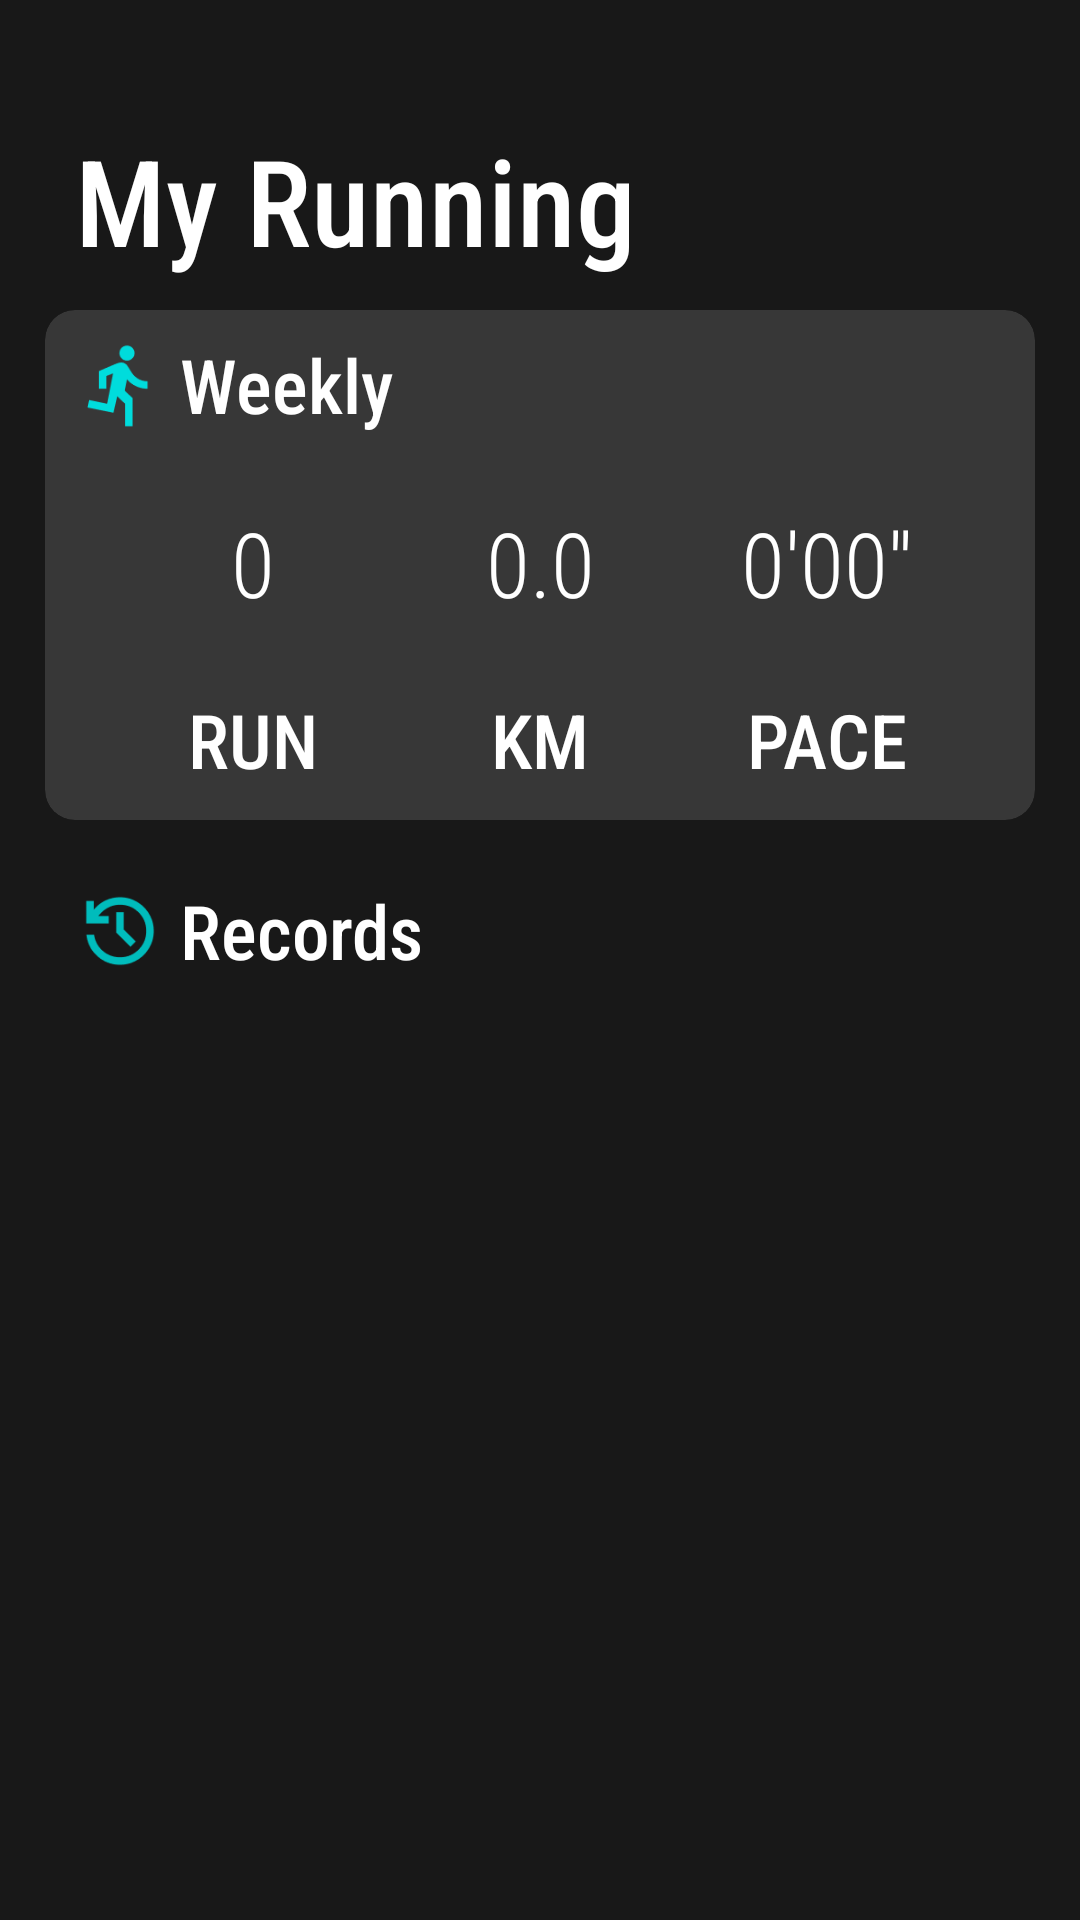

Produce the Android XML layout that renders to this screen, including the resource entries it uses.
<!-- AndroidManifest.xml: application theme Theme.Cs496_week2 -->
<!-- res/layout/fragment_tab4.xml -->
<?xml version="1.0" encoding="utf-8"?>
<androidx.constraintlayout.widget.ConstraintLayout xmlns:android="http://schemas.android.com/apk/res/android"
    xmlns:app="http://schemas.android.com/apk/res-auto"
    xmlns:tools="http://schemas.android.com/tools"
    android:layout_width="match_parent"
    android:layout_height="match_parent"
    android:background="@color/dark">

    <TextView
        android:id="@+id/t4_my_name"
        android:layout_width="wrap_content"
        android:layout_height="wrap_content"
        android:layout_marginStart="25dp"
        android:layout_marginTop="40dp"
        android:fontFamily="sans-serif-condensed-medium"
        android:text="My Running"
        android:textColor="@color/white"
        android:textSize="40sp"
        app:layout_constraintStart_toStartOf="parent"
        app:layout_constraintTop_toTopOf="parent" />

    <androidx.cardview.widget.CardView
        android:id="@+id/cardView5"
        android:layout_width="0dp"
        android:layout_height="170dp"
        android:layout_marginStart="15dp"
        android:layout_marginTop="10dp"
        android:layout_marginEnd="15dp"
        app:cardBackgroundColor="@color/dark_item"
        app:cardCornerRadius="10dp"
        app:cardElevation="0dp"
        app:layout_constraintEnd_toEndOf="parent"
        app:layout_constraintStart_toStartOf="parent"
        app:layout_constraintTop_toBottomOf="@+id/t4_my_name">

        <androidx.constraintlayout.widget.ConstraintLayout
            android:layout_width="match_parent"
            android:layout_height="match_parent">

            <TextView
                android:id="@+id/total_run"
                android:layout_width="wrap_content"
                android:layout_height="wrap_content"
                android:fontFamily="sans-serif-condensed-light"
                android:text="0"
                android:textColor="#ffffff"
                android:textSize="30sp"
                app:layout_constraintBottom_toTopOf="@+id/textView16"
                app:layout_constraintEnd_toEndOf="@+id/textView16"
                app:layout_constraintStart_toStartOf="@+id/textView16"
                app:layout_constraintTop_toBottomOf="@+id/textView14" />

            <TextView
                android:id="@+id/total_km"
                android:layout_width="wrap_content"
                android:layout_height="wrap_content"
                android:fontFamily="sans-serif-condensed-light"
                android:text="0.0"
                android:textColor="#ffffff"
                android:textSize="30sp"
                app:layout_constraintBottom_toTopOf="@+id/textView17"
                app:layout_constraintEnd_toEndOf="@+id/textView17"
                app:layout_constraintStart_toStartOf="@+id/textView17"
                app:layout_constraintTop_toBottomOf="@+id/textView14" />

            <TextView
                android:id="@+id/total_pace"
                android:layout_width="wrap_content"
                android:layout_height="wrap_content"
                android:fontFamily="sans-serif-condensed-light"
                android:text="0'00''"
                android:textColor="#ffffff"
                android:textSize="30sp"
                app:layout_constraintBottom_toTopOf="@+id/textView18"
                app:layout_constraintEnd_toEndOf="@+id/textView18"
                app:layout_constraintStart_toStartOf="@+id/textView18"
                app:layout_constraintTop_toBottomOf="@+id/textView14" />

            <TextView
                android:id="@+id/textView16"
                android:layout_width="wrap_content"
                android:layout_height="wrap_content"
                android:layout_marginEnd="10dp"
                android:layout_marginBottom="10dp"
                android:fontFamily="sans-serif-condensed-medium"
                android:text="RUN"
                android:textColor="#ffffff"
                android:textSize="25sp"
                app:layout_constraintBottom_toBottomOf="parent"
                app:layout_constraintEnd_toStartOf="@+id/textView17"
                app:layout_constraintStart_toStartOf="parent" />

            <TextView
                android:id="@+id/textView17"
                android:layout_width="wrap_content"
                android:layout_height="wrap_content"
                android:layout_marginBottom="10dp"
                android:fontFamily="sans-serif-condensed-medium"
                android:text="KM"
                android:textColor="#ffffff"
                android:textSize="25sp"
                app:layout_constraintBottom_toBottomOf="parent"
                app:layout_constraintEnd_toEndOf="parent"
                app:layout_constraintStart_toStartOf="parent" />

            <TextView
                android:id="@+id/textView18"
                android:layout_width="wrap_content"
                android:layout_height="wrap_content"
                android:layout_marginStart="10dp"
                android:layout_marginBottom="10dp"
                android:fontFamily="sans-serif-condensed-medium"
                android:text="PACE"
                android:textColor="#ffffff"
                android:textSize="25sp"
                app:layout_constraintBottom_toBottomOf="parent"
                app:layout_constraintEnd_toEndOf="parent"
                app:layout_constraintStart_toEndOf="@+id/textView17" />

            <TextView
                android:id="@+id/textView14"
                android:layout_width="wrap_content"
                android:layout_height="wrap_content"
                android:layout_marginStart="5dp"
                android:layout_marginTop="8dp"
                android:fontFamily="sans-serif-condensed-medium"
                android:text="Weekly"
                android:textColor="#FFFFFF"
                android:textSize="25sp"
                app:layout_constraintStart_toEndOf="@+id/imageView4"
                app:layout_constraintTop_toTopOf="parent" />

            <ImageView
                android:id="@+id/imageView4"
                android:layout_width="30dp"
                android:layout_height="0dp"
                android:layout_marginStart="10dp"
                app:layout_constraintBottom_toBottomOf="@+id/textView14"
                app:layout_constraintDimensionRatio="h,1:1"
                app:layout_constraintStart_toStartOf="parent"
                app:layout_constraintTop_toTopOf="@+id/textView14"
                app:srcCompat="@drawable/directions_run" />
        </androidx.constraintlayout.widget.ConstraintLayout>
    </androidx.cardview.widget.CardView>

    <TextView
        android:id="@+id/textView19"
        android:layout_width="wrap_content"
        android:layout_height="wrap_content"
        android:layout_marginStart="5dp"
        android:layout_marginTop="20dp"
        android:fontFamily="sans-serif-condensed-medium"
        android:text="Records"
        android:textColor="@color/white"
        android:textSize="25sp"
        app:layout_constraintStart_toEndOf="@+id/imageView6"
        app:layout_constraintTop_toBottomOf="@+id/cardView5" />

    <ImageView
        android:id="@+id/imageView6"
        android:layout_width="30dp"
        android:layout_height="0dp"
        android:layout_marginStart="25dp"
        app:layout_constraintBottom_toBottomOf="@+id/textView19"
        app:layout_constraintDimensionRatio="h,1:1"
        app:layout_constraintStart_toStartOf="parent"
        app:layout_constraintTop_toTopOf="@+id/textView19"
        app:srcCompat="@drawable/history" />

    <ListView
        android:id="@+id/history_list"
        android:layout_width="0dp"
        android:layout_height="0dp"
        android:layout_marginStart="15dp"
        android:layout_marginTop="10dp"
        android:layout_marginEnd="15dp"
        android:layout_marginBottom="20dp"
        app:layout_constraintBottom_toBottomOf="parent"
        app:layout_constraintEnd_toEndOf="parent"
        app:layout_constraintStart_toStartOf="parent"
        app:layout_constraintTop_toBottomOf="@+id/textView19" />

</androidx.constraintlayout.widget.ConstraintLayout>
<!-- resources referenced by this layout -->
<resources>
  <color name="dark">#FF181818</color>
  <color name="dark_item">#FF373737</color>
  <color name="white">#FFFFFFFF</color>
  <!-- drawable directions_run: png bitmap (drawable, 1603 bytes) -->
  <!-- drawable history: png bitmap (drawable, 1911 bytes) -->
  <style name="Theme.Cs496_week2" parent="Theme.MaterialComponents.DayNight.NoActionBar">
          
          <item name="colorPrimary">@color/purple_500</item>
          <item name="colorPrimaryVariant">@color/purple_700</item>
          <item name="colorOnPrimary">@color/white</item>
          
          <item name="colorSecondary">@color/teal_200</item>
          <item name="colorSecondaryVariant">@color/teal_700</item>
          <item name="colorOnSecondary">@color/black</item>
          
          <item name="android:statusBarColor" tools:targetApi="l">?attr/colorPrimaryVariant</item>
          
      </style>
  <color name="purple_500">#FF6200EE</color>
  <color name="purple_700">#FF3700B3</color>
  <color name="teal_200">#FF03DAC5</color>
  <color name="teal_700">#FF018786</color>
  <color name="black">#FF000000</color>
</resources>
